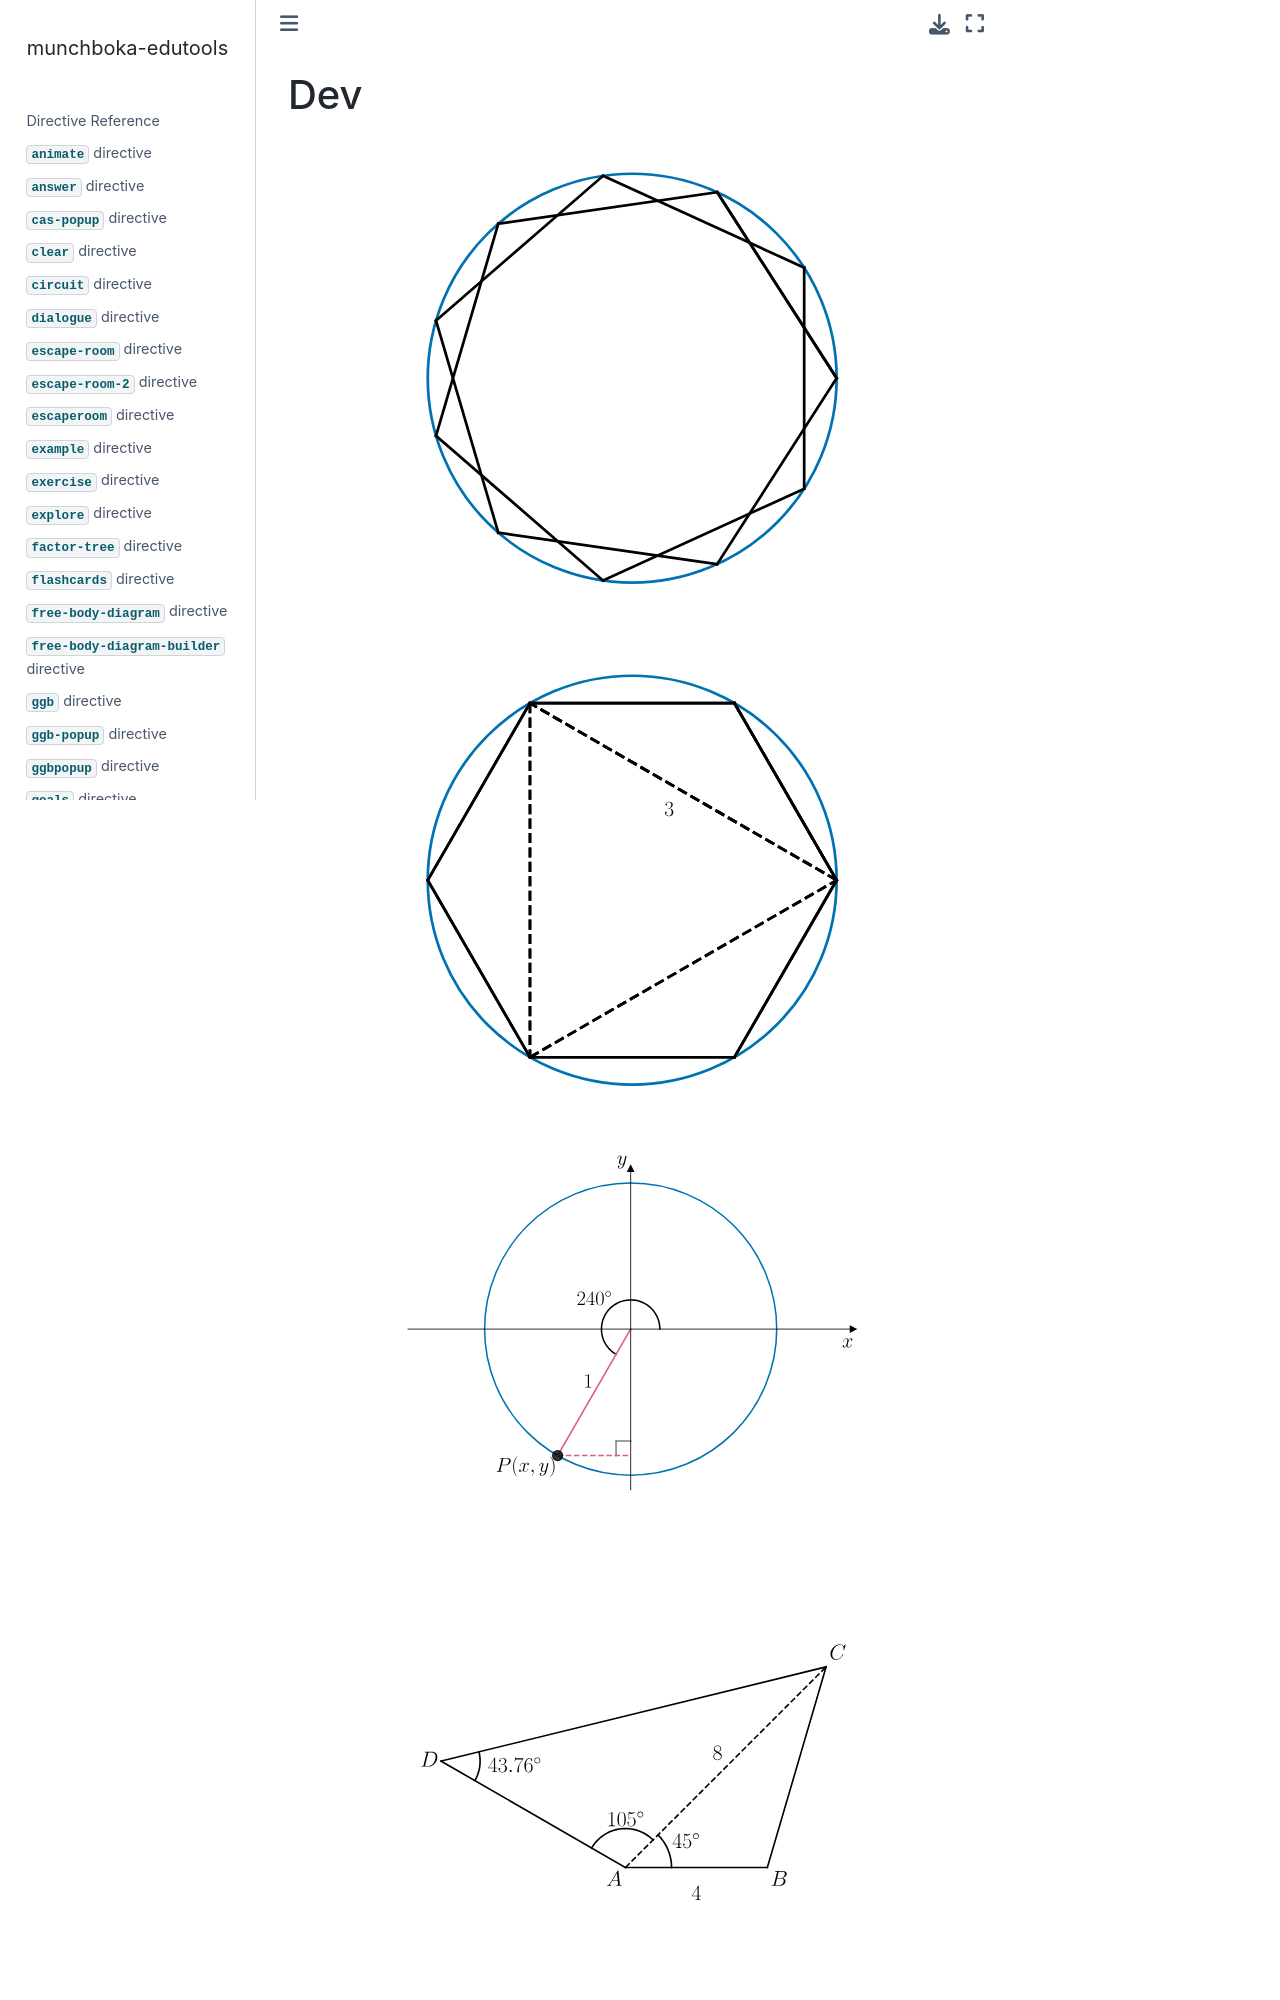

repository: reneaas/munchboka-edutools · page: docs/dev.html · generator: jekyll

# Dev


:::{plot}
width: 70%
axis: off
axis: equal
let: r = 4
circle: (0, 0), r, blue, solid
let: N = 8
let: M = 11
repeat: n=0..M; line-segment: (r * cos(4 * n * pi / M), r * sin(4 * n * pi / M)), (r * cos(4 * (n + 1) * pi / M), r * sin(4 * (n + 1) * pi / M)), solid, black
let: Ax = r
let: Ay = 0
let: Bx = r * cos(120 * pi / 180)
let: By = r * sin(120 * pi / 180)
:::



:::{plot}
width: 70%
axis: off
axis: equal
let: r = 4
circle: (0, 0), r, blue, solid
let: N = 6
let: M = 2 * N
repeat: n=0..N; line-segment: (r * cos(4 * n * pi / N), r * sin(4 * n * pi / N)), (r * cos(4 * (n + 1) * pi / N), r * sin(4 * (n + 1) * pi / N)), dashed, black
repeat: n=0..M; line-segment: (r * cos(4 * n * pi / M), r * sin(4 * n * pi / M)), (r * cos(4 * (n + 1) * pi / M), r * sin(4 * (n + 1) * pi / M)), solid, black
let: Ax = r
let: Ay = 0
let: Bx = r * cos(120 * pi / 180)
let: By = r * sin(120 * pi / 180)
text: 0.5 * (Ax + Bx), 0.5 * (Ay + By), "$3$", bottom-left
:::


:::{plot}
width: 70%
lw: 1.5
axis: equal
ticks: off
circle: (0, 0), 1, blue
let: u = 240
angle-arc: (0, 0), 0.2, 0, u
let: Px = cos(u * pi/180)
let: Py = sin(u * pi/180)
line-segment: (0, 0), (Px, Py), solid, red
line-segment: (Px, Py), (0, Py), dashed, red
let: ds = 0.1
line-segment: (0, Py + ds), (-ds, Py + ds), solid, gray
line-segment: (-ds, Py + ds), (-ds, Py), solid, gray
text: -0.25, 0.2, "$240^\circ$", center-center
point: (Px, Py)
text: Px, Py, "$P(x, y)$", bottom-left
text: 0.5 * Px, 0.5 * Py, "$1$", top-left
:::
